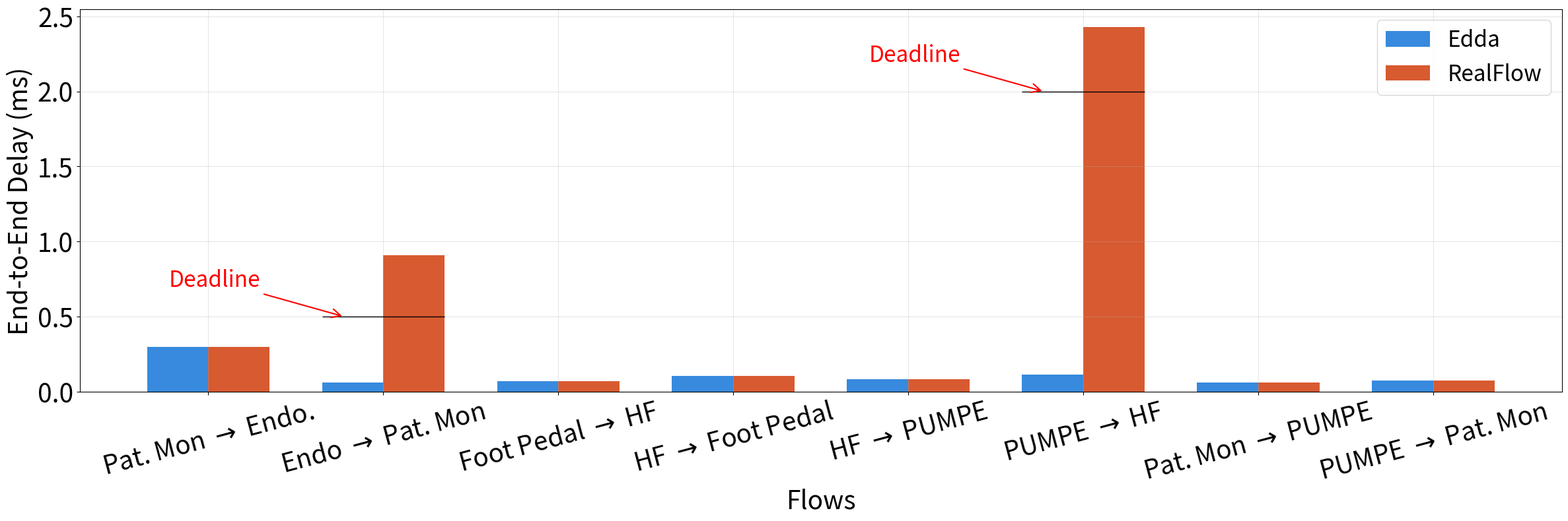

Reproduce this figure in Python.
import matplotlib.pyplot as plt
import numpy as np

# ── Edit your data here ──────────────────────────────────────────
labels    = [r"Pat. Mon $\rightarrow$ Endo.", #F1, F3, F4, F6, F7, F9
                r"Endo $\rightarrow$ Pat. Mon", # F2, F5, F8
                r"Foot Pedal $\rightarrow$ HF", # F10
                r"HF $\rightarrow$ Foot Pedal", # F11
                r"HF $\rightarrow$ PUMPE", # F12, F14
                r"PUMPE $\rightarrow$ HF", # F13
                r"Pat. Mon $\rightarrow$ PUMPE", # F15, F17
                r"PUMPE $\rightarrow$ Pat. Mon" # F16
            ]
# F1, F2, F10, F11, F14, F13, F15, F16 
series1   = [0.3, 0.061, 0.071, 0.106, 0.085, 0.112, 0.061, 0.076]   # Edda numbers
series2   = [0.3, 0.911, 0.071, 0.106, 0.085, 2.428, 0.061, 0.076]   # RealFlow numbers

series1_label = "Edda"
series2_label = "RealFlow"

#chart_title = "Pairwise bar chart"
y_label     = "End-to-End Delay (ms)"
x_label     = "Flows"
# ─────────────────────────────────────────────────────────────────

x     = np.arange(len(labels))
width = 0.35

fig, ax = plt.subplots(figsize=(24, 8))

bars1 = ax.bar(x - width/2, series1, width, label=series1_label, color="#378ADD")
bars2 = ax.bar(x + width/2, series2, width, label=series2_label, color="#D85A30")

ax.set_xlabel(x_label, fontsize=28)
ax.set_ylabel(y_label, fontsize=28)
ax.set_xticks(x)
ax.set_xticklabels(labels, fontsize=28, rotation=15, ha='center')
ax.tick_params(axis='y', labelsize=28)
ax.legend(fontsize=24)


# deadline lines
half = width / 2 + 0.05

ax.hlines(0.5, x[1] - width, x[1] + width, colors='k', linewidth=1, linestyles='-')
ax.hlines(2.0, x[5] - width, x[5] + width, colors='k', linewidth=1, linestyles='-')

ax.annotate("Deadline", xy=(x[1] - half, 0.5),
            xytext=(x[1] - half - 1.0, 0.5 + 0.2),
            fontsize=24, color='red',
            arrowprops=dict(arrowstyle="->", color='red', lw=1.5))

ax.annotate("Deadline", xy=(x[5] - half, 2.0),
            xytext=(x[5] - half - 1.0, 2.0 + 0.2),
            fontsize=24, color='red',
            arrowprops=dict(arrowstyle="->", color='red', lw=1.5))

ax.spines[["top", "right", "bottom", "left"]].set_visible(True)
ax.grid(True, alpha=0.3)

plt.tight_layout()
plt.savefig("medical_device_ensemble.pdf", dpi=300, bbox_inches="tight")
#plt.show()
